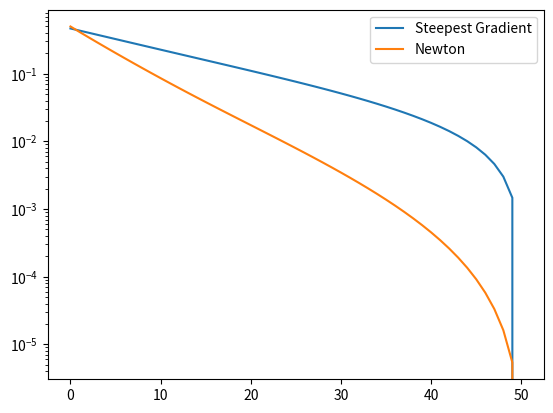

Source code (Python):
import numpy as np
import matplotlib.pyplot as plt

def function(x, y, W):
    n = x.shape[0]
    l = 0.1
    J = l * np.linalg.norm(W, ord=2)
    for x_i, y_i in zip(x, y):
        J += (-W.dot(y_i).dot(x_i) + np.log(np.sum(np.exp(W.transpose().dot(x_i))))) / n
    return J

def getGradient(x, y, W, c):
    n = x.shape[0]
    l = 0.1
    w_c = W[:, c]
    gradient = 2 * l * w_c
    for x_i, y_i in zip(x, y):
        p = np.exp(np.dot(w_c, x_i)) / np.sum(np.exp(np.dot(W.transpose(), x_i)))
        gradient += (p - y_i[c]) * x_i / n
    return gradient

def SGM(x, y):
    alpha = 0.1
    epoch = 50
    np.random.seed(seed=128)
    W = np.random.rand(x.shape[1], x.shape[1])
    loss_hist_batch = np.zeros(epoch+1)
    for i in range(epoch):
        loss_hist_batch[i] = function(x, y, W)
        for c in range(W.shape[1]):
            W[:,c] = W[:,c] - alpha * getGradient(x, y, W, c)
    loss_hist_batch[-1] = function(x, y, W)
    return loss_hist_batch

def getHessian(x, y, W, c):
    n = x.shape[0]
    l = 0.1
    w_c = W[:, c]
    hessian = 2 * l * np.eye(x.shape[1])
    for x_i, y_i in zip(x, y):
        p = np.exp(np.dot(w_c, x_i)) / np.sum(np.exp(np.dot(W.transpose(), x_i)))
        hessian += np.outer(x_i, x_i) * p * (1 - p) / n
    return hessian

def Newton(x, y):
    alpha = 0.1
    epoch = 50
    np.random.seed(seed=128)
    W = np.random.rand(x.shape[1], x.shape[1])
    loss_hist_newton = np.zeros(epoch+1)
    for i in range(epoch):
        loss_hist_newton[i] = function(x, y, W)
        for c in range(W.shape[1]):
            gradient = getGradient(x, y, W, c)
            hessian = getHessian(x, y, W, c)
            d = np.linalg.inv(hessian).dot(gradient)
            W[:,c] = W[:,c] - alpha * d
    loss_hist_newton[-1] = function(x, y, W)
    return loss_hist_newton


n = 200
np.random.seed(seed=32)
x_d5 = 3 * (np.random.rand(n, 4) - 0.5)
W = np.array([[ 2,  -1, 0.5,],
              [-3,   2,   1,],
              [ 1,   2,   3]])
y_d5 = np.argmax(np.dot(np.hstack([x_d5[:,:2], np.ones((n, 1))]), W.T)
                        + 0.5 * np.random.randn(n, 3), axis=1)

x = np.hstack([x_d5[:,:2], np.ones((n, 1))])
y = np.identity(3)[y_d5]

loss_hist_batch = SGM(x, y)
loss_hist_newton = Newton(x, y)
for i in range(len(loss_hist_batch)):
    loss_hist_batch[i] = abs(loss_hist_batch[i] - loss_hist_batch[-1])
    loss_hist_newton[i] = abs(loss_hist_newton[i] - loss_hist_newton[-1])

fig = plt.figure()
fig.subplots_adjust(wspace=0.4, hspace=0.6)
ax1 = fig.add_subplot(1, 1, 1)
ax1.plot(loss_hist_batch, label='Steepest Gradient')
ax1.set_yscale('log')
ax1.plot(loss_hist_newton, label='Newton')
ax1.legend()
plt.show()

print('SGM:')
for i, loss in enumerate(loss_hist_batch):
    print(f'{i}: {loss}')

print('Newton:')
for i, loss in enumerate(loss_hist_newton):
    print(f'{i}: {loss}')
